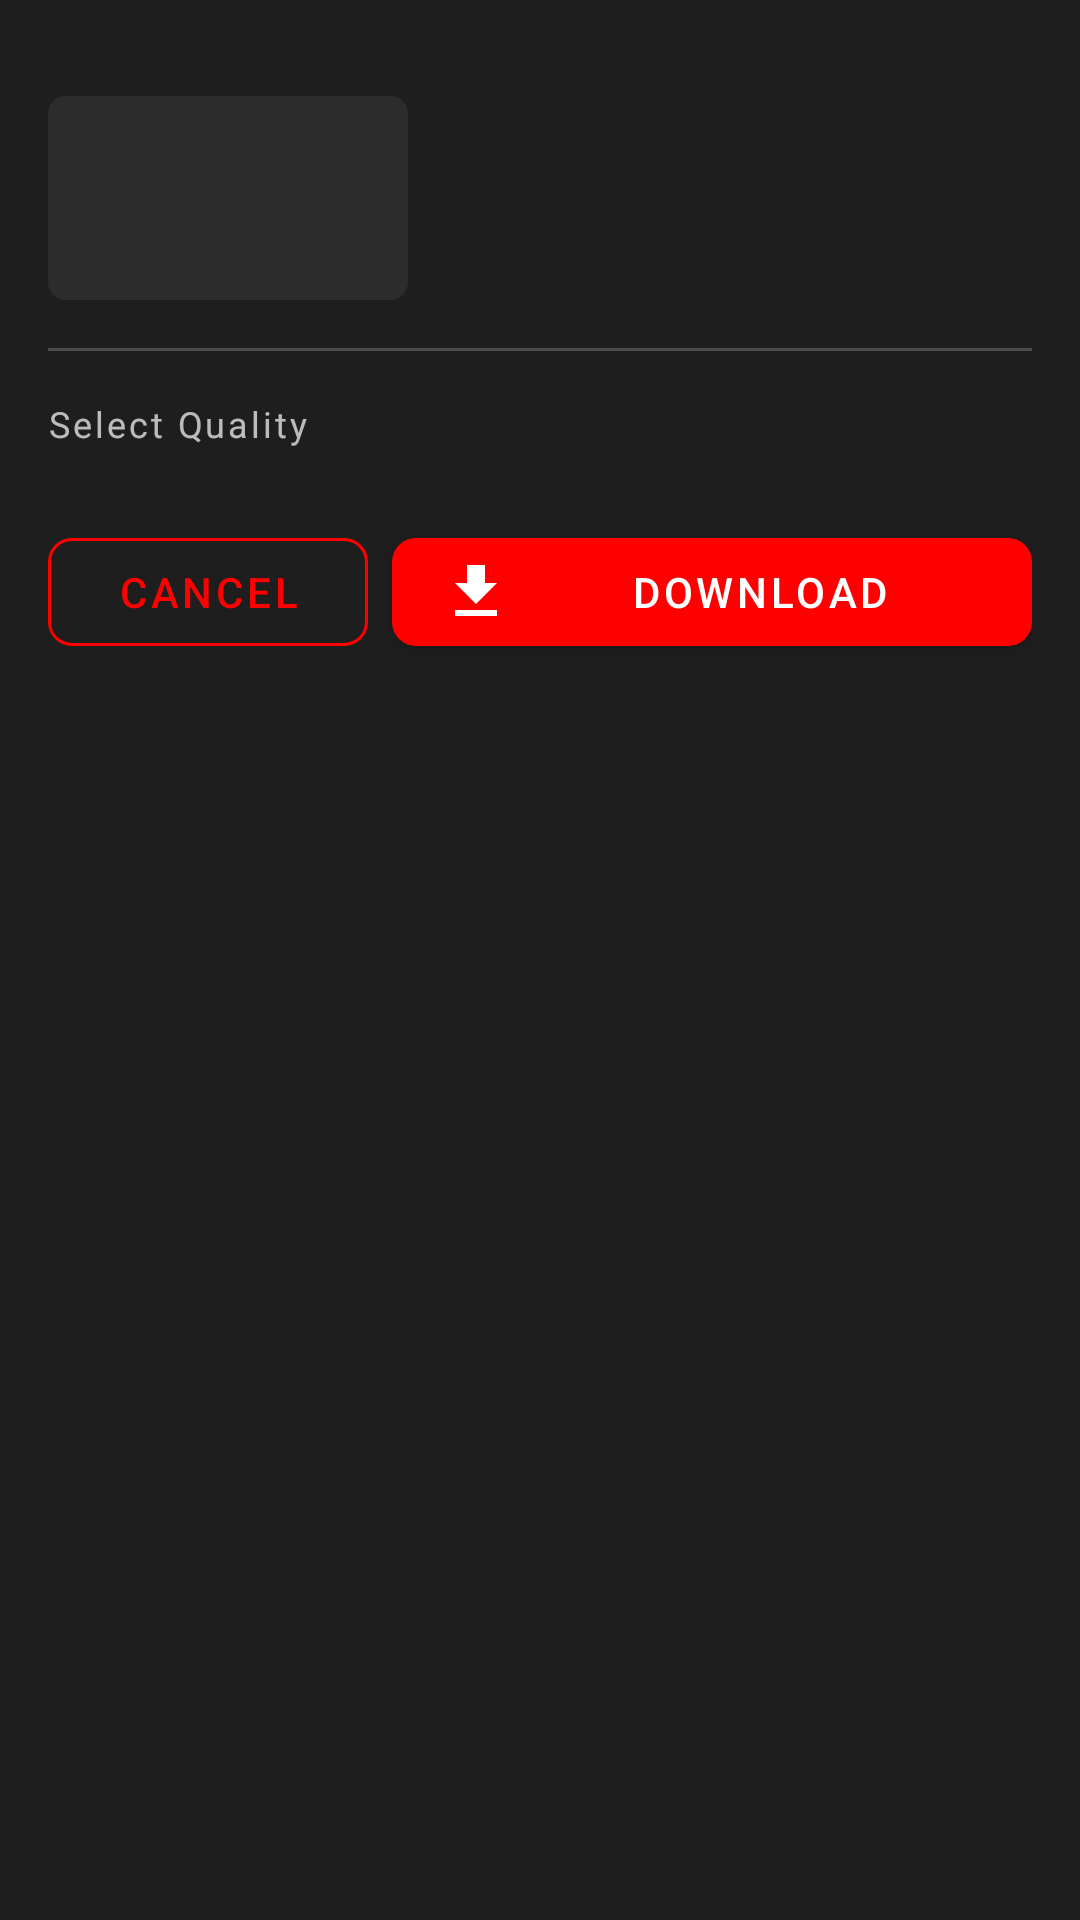

Produce the Android XML layout that renders to this screen, including the resource entries it uses.
<!-- AndroidManifest.xml: application theme Theme.YTDownloader -->
<!-- res/layout/bottom_sheet_download.xml -->
<?xml version="1.0" encoding="utf-8"?>
<LinearLayout
    xmlns:android="http://schemas.android.com/apk/res/android"
    xmlns:app="http://schemas.android.com/apk/res-auto"
    xmlns:tools="http://schemas.android.com/tools"
    android:layout_width="match_parent"
    android:layout_height="wrap_content"
    android:orientation="vertical"
    android:background="@color/surface"
    android:paddingBottom="24dp">

    
    <View
        android:layout_width="40dp"
        android:layout_height="4dp"
        android:layout_gravity="center_horizontal"
        android:layout_marginTop="12dp"
        android:layout_marginBottom="16dp"
        android:background="@drawable/bg_bottom_sheet_handle" />

    
    <LinearLayout
        android:layout_width="match_parent"
        android:layout_height="wrap_content"
        android:orientation="horizontal"
        android:paddingHorizontal="16dp"
        android:paddingBottom="16dp">

        <ImageView
            android:id="@+id/ivThumbnail"
            android:layout_width="120dp"
            android:layout_height="68dp"
            android:scaleType="centerCrop"
            android:background="@drawable/bg_thumbnail_placeholder"
            tools:src="@drawable/ic_video_placeholder" />

        <LinearLayout
            android:layout_width="0dp"
            android:layout_height="wrap_content"
            android:layout_weight="1"
            android:layout_marginStart="12dp"
            android:orientation="vertical"
            android:gravity="center_vertical">

            <TextView
                android:id="@+id/tvVideoTitle"
                android:layout_width="match_parent"
                android:layout_height="wrap_content"
                android:maxLines="2"
                android:ellipsize="end"
                android:textColor="@color/text_primary"
                android:textSize="14sp"
                android:fontFamily="sans-serif-medium"
                tools:text="Video Title" />

            <TextView
                android:id="@+id/tvChannelName"
                android:layout_width="match_parent"
                android:layout_height="wrap_content"
                android:layout_marginTop="2dp"
                android:textColor="@color/text_secondary"
                android:textSize="12sp"
                tools:text="Channel" />

            <LinearLayout
                android:layout_width="match_parent"
                android:layout_height="wrap_content"
                android:layout_marginTop="4dp"
                android:orientation="horizontal">

                <TextView
                    android:id="@+id/tvDuration"
                    android:layout_width="wrap_content"
                    android:layout_height="wrap_content"
                    android:textColor="@color/colorPrimary"
                    android:textSize="12sp"
                    android:fontFamily="sans-serif-medium"
                    tools:text="10:24" />

                <TextView
                    android:id="@+id/tvViewCount"
                    android:layout_width="wrap_content"
                    android:layout_height="wrap_content"
                    android:layout_marginStart="8dp"
                    android:textColor="@color/text_hint"
                    android:textSize="12sp"
                    tools:text="1.2M views" />

            </LinearLayout>

        </LinearLayout>

    </LinearLayout>

    
    <View
        android:layout_width="match_parent"
        android:layout_height="1dp"
        android:layout_marginHorizontal="16dp"
        android:background="@color/divider" />

    
    <TextView
        android:layout_width="match_parent"
        android:layout_height="wrap_content"
        android:paddingHorizontal="16dp"
        android:paddingTop="16dp"
        android:paddingBottom="8dp"
        android:text="@string/select_quality"
        android:textColor="@color/text_secondary"
        android:textSize="12sp"
        android:letterSpacing="0.08" />

    
    <androidx.recyclerview.widget.RecyclerView
        android:id="@+id/rvFormats"
        android:layout_width="match_parent"
        android:layout_height="wrap_content"
        android:nestedScrollingEnabled="false"
        android:paddingHorizontal="8dp"
        tools:itemCount="5"
        tools:listitem="@layout/item_format" />

    
    <LinearLayout
        android:layout_width="match_parent"
        android:layout_height="wrap_content"
        android:orientation="horizontal"
        android:paddingHorizontal="16dp"
        android:paddingTop="16dp">

        <com.google.android.material.button.MaterialButton
            android:id="@+id/btnCancel"
            style="@style/Widget.App.Button.Outlined"
            android:layout_width="0dp"
            android:layout_height="48dp"
            android:layout_weight="1"
            android:layout_marginEnd="8dp"
            android:text="@string/btn_cancel" />

        <com.google.android.material.button.MaterialButton
            android:id="@+id/btnDownload"
            style="@style/Widget.App.Button.Primary"
            android:layout_width="0dp"
            android:layout_height="48dp"
            android:layout_weight="2"
            android:text="@string/btn_download"
            app:icon="@drawable/ic_download"
            app:iconGravity="start" />

    </LinearLayout>

</LinearLayout>
<!-- res/layout/item_format.xml (included above) -->
<?xml version="1.0" encoding="utf-8"?>
<LinearLayout
    xmlns:android="http://schemas.android.com/apk/res/android"
    xmlns:app="http://schemas.android.com/apk/res-auto"
    xmlns:tools="http://schemas.android.com/tools"
    android:layout_width="match_parent"
    android:layout_height="52dp"
    android:orientation="horizontal"
    android:paddingHorizontal="8dp"
    android:gravity="center_vertical"
    android:background="?attr/selectableItemBackground">

    <ImageView
        android:id="@+id/ivFormatIcon"
        android:layout_width="28dp"
        android:layout_height="28dp"
        android:layout_marginEnd="12dp"
        app:tint="@color/text_secondary"
        tools:src="@drawable/ic_video" />

    <LinearLayout
        android:layout_width="0dp"
        android:layout_height="wrap_content"
        android:layout_weight="1"
        android:orientation="vertical">

        <TextView
            android:id="@+id/tvFormatName"
            android:layout_width="match_parent"
            android:layout_height="wrap_content"
            android:textColor="@color/text_primary"
            android:textSize="14sp"
            tools:text="720p (MP4)" />

        <TextView
            android:id="@+id/tvFormatSize"
            android:layout_width="match_parent"
            android:layout_height="wrap_content"
            android:textColor="@color/text_hint"
            android:textSize="11sp"
            tools:text="128 MB" />

    </LinearLayout>

    <ImageView
        android:id="@+id/ivSelected"
        android:layout_width="20dp"
        android:layout_height="20dp"
        android:src="@drawable/ic_check"
        android:visibility="invisible"
        app:tint="@color/colorPrimary" />

</LinearLayout>
<!-- resources referenced by this layout -->
<resources>
  <color name="colorPrimary">#FF0000</color>
  <color name="divider">#33FFFFFF</color>
  <color name="surface">#1E1E1E</color>
  <color name="text_hint">#66FFFFFF</color>
  <color name="text_primary">#FFFFFFFF</color>
  <color name="text_secondary">#B3FFFFFF</color>
  <!-- drawable bg_thumbnail_placeholder (drawable) -->
  <?xml version="1.0" encoding="utf-8"?>
  <shape xmlns:android="http://schemas.android.com/apk/res/android"
      android:shape="rectangle">
      <solid android:color="#2C2C2C" />
      <corners android:radius="6dp" />
  </shape>
  <!-- drawable ic_check (drawable) -->
  <?xml version="1.0" encoding="utf-8"?>
  <vector xmlns:android="http://schemas.android.com/apk/res/android"
      android:width="24dp"
      android:height="24dp"
      android:viewportWidth="24"
      android:viewportHeight="24">
      <path android:fillColor="#FFFFFF"
          android:pathData="M9,16.17L4.83,12l-1.42,1.41L9,19 21,7l-1.41,-1.41z"/>
  </vector>
  <!-- drawable ic_download (drawable) -->
  <?xml version="1.0" encoding="utf-8"?>
  <vector xmlns:android="http://schemas.android.com/apk/res/android"
      android:width="24dp"
      android:height="24dp"
      android:viewportWidth="24"
      android:viewportHeight="24">
      <path android:fillColor="@android:color/white"
          android:pathData="M5,20h14v-2H5v2zM19,9h-4V3H9v6H5l7,7 7,-7z"/>
  </vector>
  <string name="btn_cancel">Cancel</string>
  <string name="btn_download">Download</string>
  <string name="select_quality">Select Quality</string>
  <style name="Widget.App.Button.Outlined" parent="Widget.MaterialComponents.Button.OutlinedButton">
          <item name="strokeColor">@color/colorPrimary</item>
          <item name="android:textColor">@color/colorPrimary</item>
          <item name="cornerRadius">8dp</item>
      </style>
  <style name="Widget.App.Button.Primary" parent="Widget.MaterialComponents.Button">
          <item name="backgroundTint">@color/colorPrimary</item>
          <item name="android:textColor">@color/colorOnPrimary</item>
          <item name="cornerRadius">8dp</item>
      </style>
  <color name="colorOnPrimary">#FFFFFF</color>
  <color name="colorPrimaryVariant">#B71C1C</color>
  <color name="colorSecondary">#212121</color>
  <color name="colorSecondaryVariant">#424242</color>
  <color name="colorOnSecondary">#FFFFFF</color>
  <color name="background">#121212</color>
  <style name="Widget.App.CardView" parent="Widget.MaterialComponents.CardView">
          <item name="cardBackgroundColor">@color/card_background</item>
          <item name="cardCornerRadius">12dp</item>
          <item name="cardElevation">4dp</item>
      </style>
  <style name="Widget.App.Toolbar" parent="Widget.MaterialComponents.Toolbar.Primary">
          <item name="android:background">@color/background</item>
          <item name="titleTextColor">@color/text_primary</item>
      </style>
  <style name="ThemeOverlay.App.BottomSheetDialog" parent="ThemeOverlay.MaterialComponents.BottomSheetDialog">
          <item name="bottomSheetStyle">@style/Widget.App.BottomSheet</item>
          <item name="android:colorBackground">@color/background</item>
      </style>
  <color name="card_background">#1E1E1E</color>
  <style name="Widget.App.BottomSheet" parent="Widget.MaterialComponents.BottomSheet">
          <item name="shapeAppearanceOverlay">@style/ShapeAppearance.App.LargeComponent</item>
          <item name="backgroundTint">@color/surface</item>
      </style>
  <style name="ShapeAppearance.App.LargeComponent" parent="ShapeAppearance.MaterialComponents.LargeComponent">
          <item name="cornerFamily">rounded</item>
          <item name="cornerSizeTopLeft">20dp</item>
          <item name="cornerSizeTopRight">20dp</item>
          <item name="cornerSizeBottomLeft">0dp</item>
          <item name="cornerSizeBottomRight">0dp</item>
      </style>
</resources>
